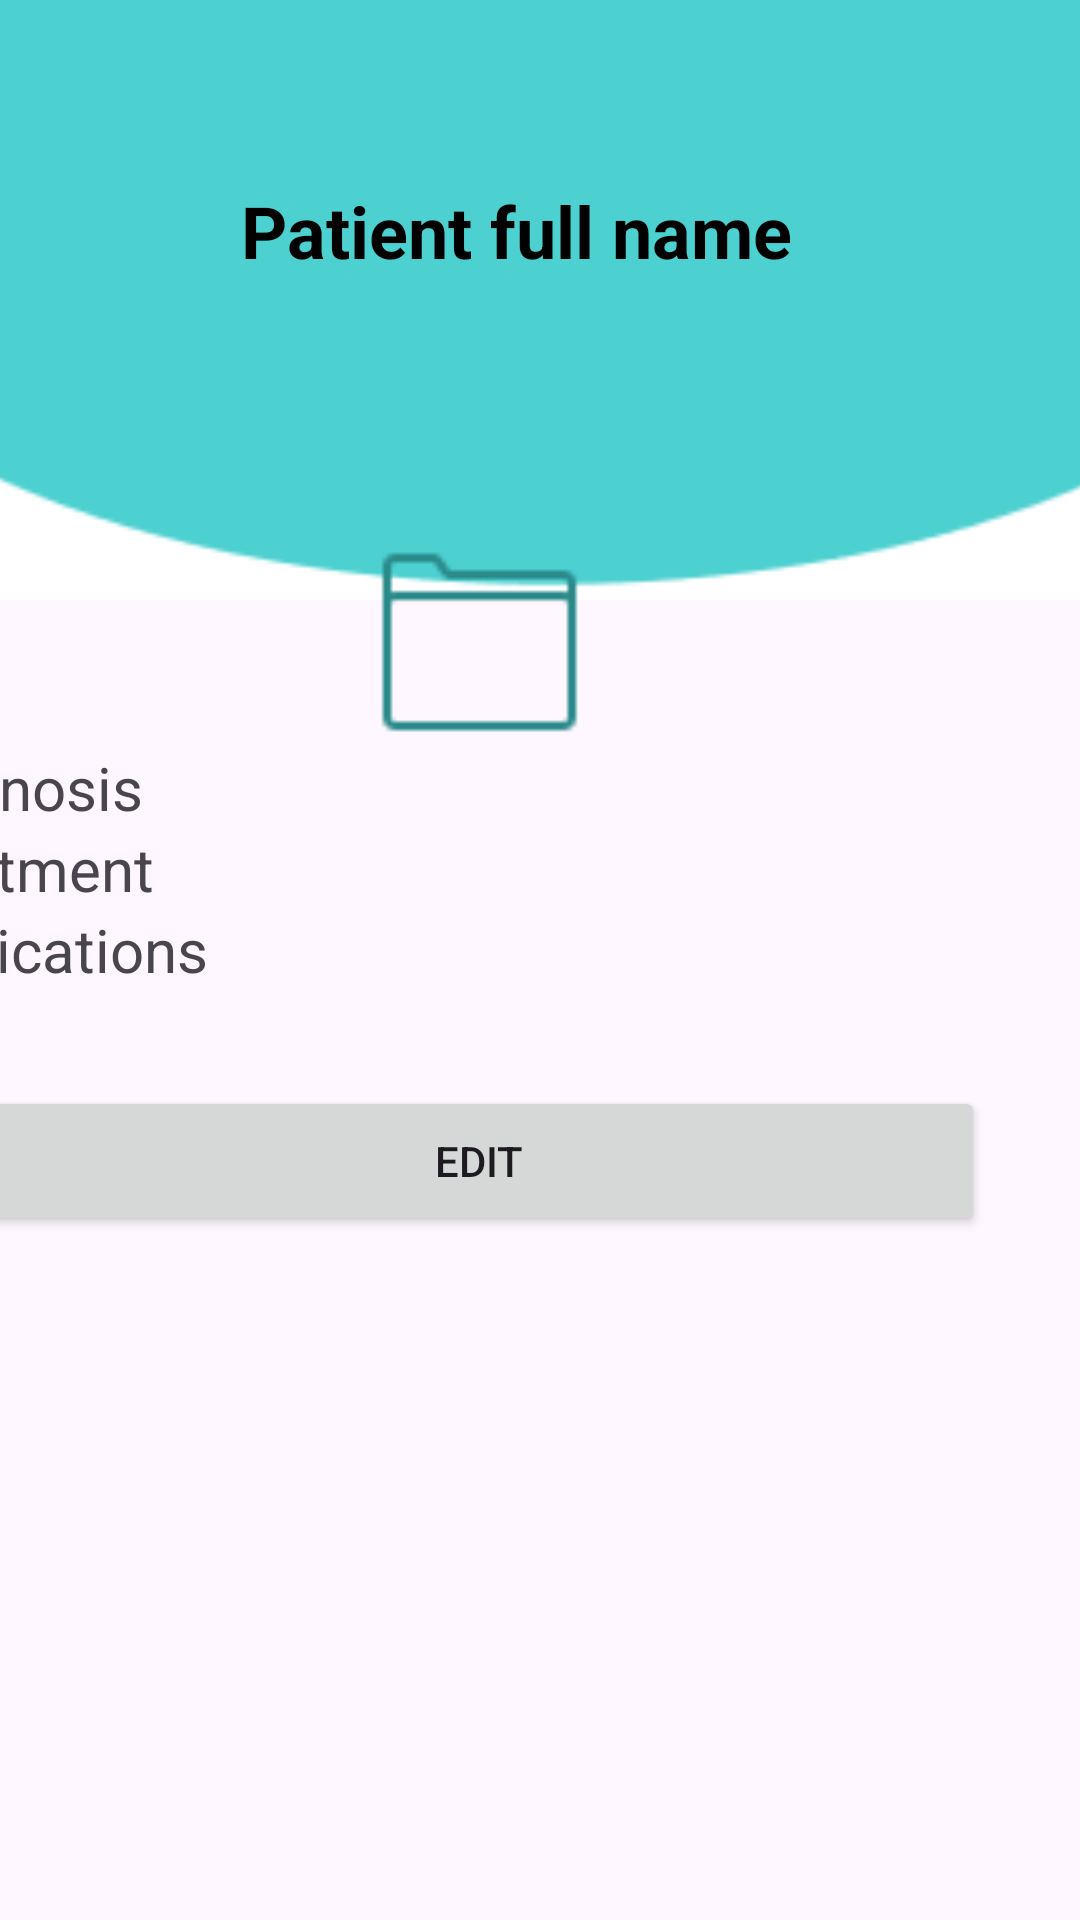

Android layout source for this screen:
<!-- AndroidManifest.xml: application theme Theme.ReaRobot -->
<!-- res/layout/activity_medical_record_details.xml -->
<?xml version="1.0" encoding="utf-8"?>
<androidx.constraintlayout.widget.ConstraintLayout xmlns:android="http://schemas.android.com/apk/res/android"
    xmlns:app="http://schemas.android.com/apk/res-auto"
    xmlns:tools="http://schemas.android.com/tools"
    android:layout_width="match_parent"
    android:layout_height="match_parent"
    tools:context="com.example.ReaRobot.patientAccount.PatientProfileActivity">


    <ImageView
        android:id="@+id/imageView16"
        android:layout_width="406dp"
        android:layout_height="200dp"
        android:scaleType="fitXY"
        android:src="@mipmap/design2"
        app:layout_constraintBottom_toBottomOf="parent"
        app:layout_constraintEnd_toEndOf="parent"
        app:layout_constraintStart_toStartOf="parent"
        app:layout_constraintTop_toTopOf="parent"
        app:layout_constraintVertical_bias="0.0" />

    <TextView
        android:id="@+id/full_name_text_view"
        android:layout_width="wrap_content"
        android:layout_height="wrap_content"
        android:text="Patient full name"
        android:textAlignment="center"
        android:textColor="#000000"
        android:textSize="24sp"
        android:textStyle="bold"
        app:layout_constraintBottom_toBottomOf="parent"
        app:layout_constraintEnd_toEndOf="parent"
        app:layout_constraintHorizontal_bias="0.455"
        app:layout_constraintStart_toStartOf="parent"
        app:layout_constraintTop_toTopOf="parent"
        app:layout_constraintVertical_bias="0.1" />

    <LinearLayout
        android:id="@+id/linearLayout3"
        android:layout_width="401dp"
        android:layout_height="322dp"
        android:layout_marginStart="8dp"
        android:orientation="vertical"
        app:layout_constraintBottom_toBottomOf="parent"
        app:layout_constraintEnd_toEndOf="parent"
        app:layout_constraintHorizontal_bias="1.0"
        app:layout_constraintStart_toStartOf="parent"
        app:layout_constraintTop_toTopOf="parent">
        <ImageView
            android:id="@+id/imageView10"
            android:layout_width="match_parent"
            android:layout_height="70dp"
            android:layout_marginTop="20dp"
            android:src="@mipmap/dossiermedical" />

        <TextView
            android:id="@+id/diagnosis_text_view"
            android:layout_width="match_parent"
            android:layout_height="wrap_content"
            android:text="Diagnosis"
            android:textSize="20sp"/>

        <TextView
            android:id="@+id/treatment_text_view"
            android:layout_width="match_parent"
            android:layout_height="wrap_content"
            android:text="Treatment"
            android:textSize="20sp"/>

        <TextView
            android:id="@+id/medications_text_view"
            android:layout_width="match_parent"
            android:layout_height="wrap_content"
            android:text="Medications"
            android:textSize="20sp"/>
        <Button
            android:id="@+id/editButton"
            android:layout_width="match_parent"
            android:layout_height="50dp"
            android:layout_margin="32dp"
            android:text="Edit" />

    </LinearLayout>



</androidx.constraintlayout.widget.ConstraintLayout>
<!-- resources referenced by this layout -->
<resources>
  <!-- mipmap design2: png bitmap (mipmap-hdpi, 1392 bytes) -->
  <!-- mipmap dossiermedical: png bitmap (mipmap-hdpi, 377 bytes) -->
  <style name="Theme.ReaRobot" parent="Base.Theme.ReaRobot" />
  <style name="Base.Theme.ReaRobot" parent="Theme.Material3.DayNight.NoActionBar">
          <item name="colorPrimary"> #02B4B4</item>
          <item name="colorPrimaryVariant"> #02B4B4</item>
          <item name="colorOnPrimary"> @color/white</item>
      </style>
  <color name="white">#FFFFFFFF</color>
</resources>
